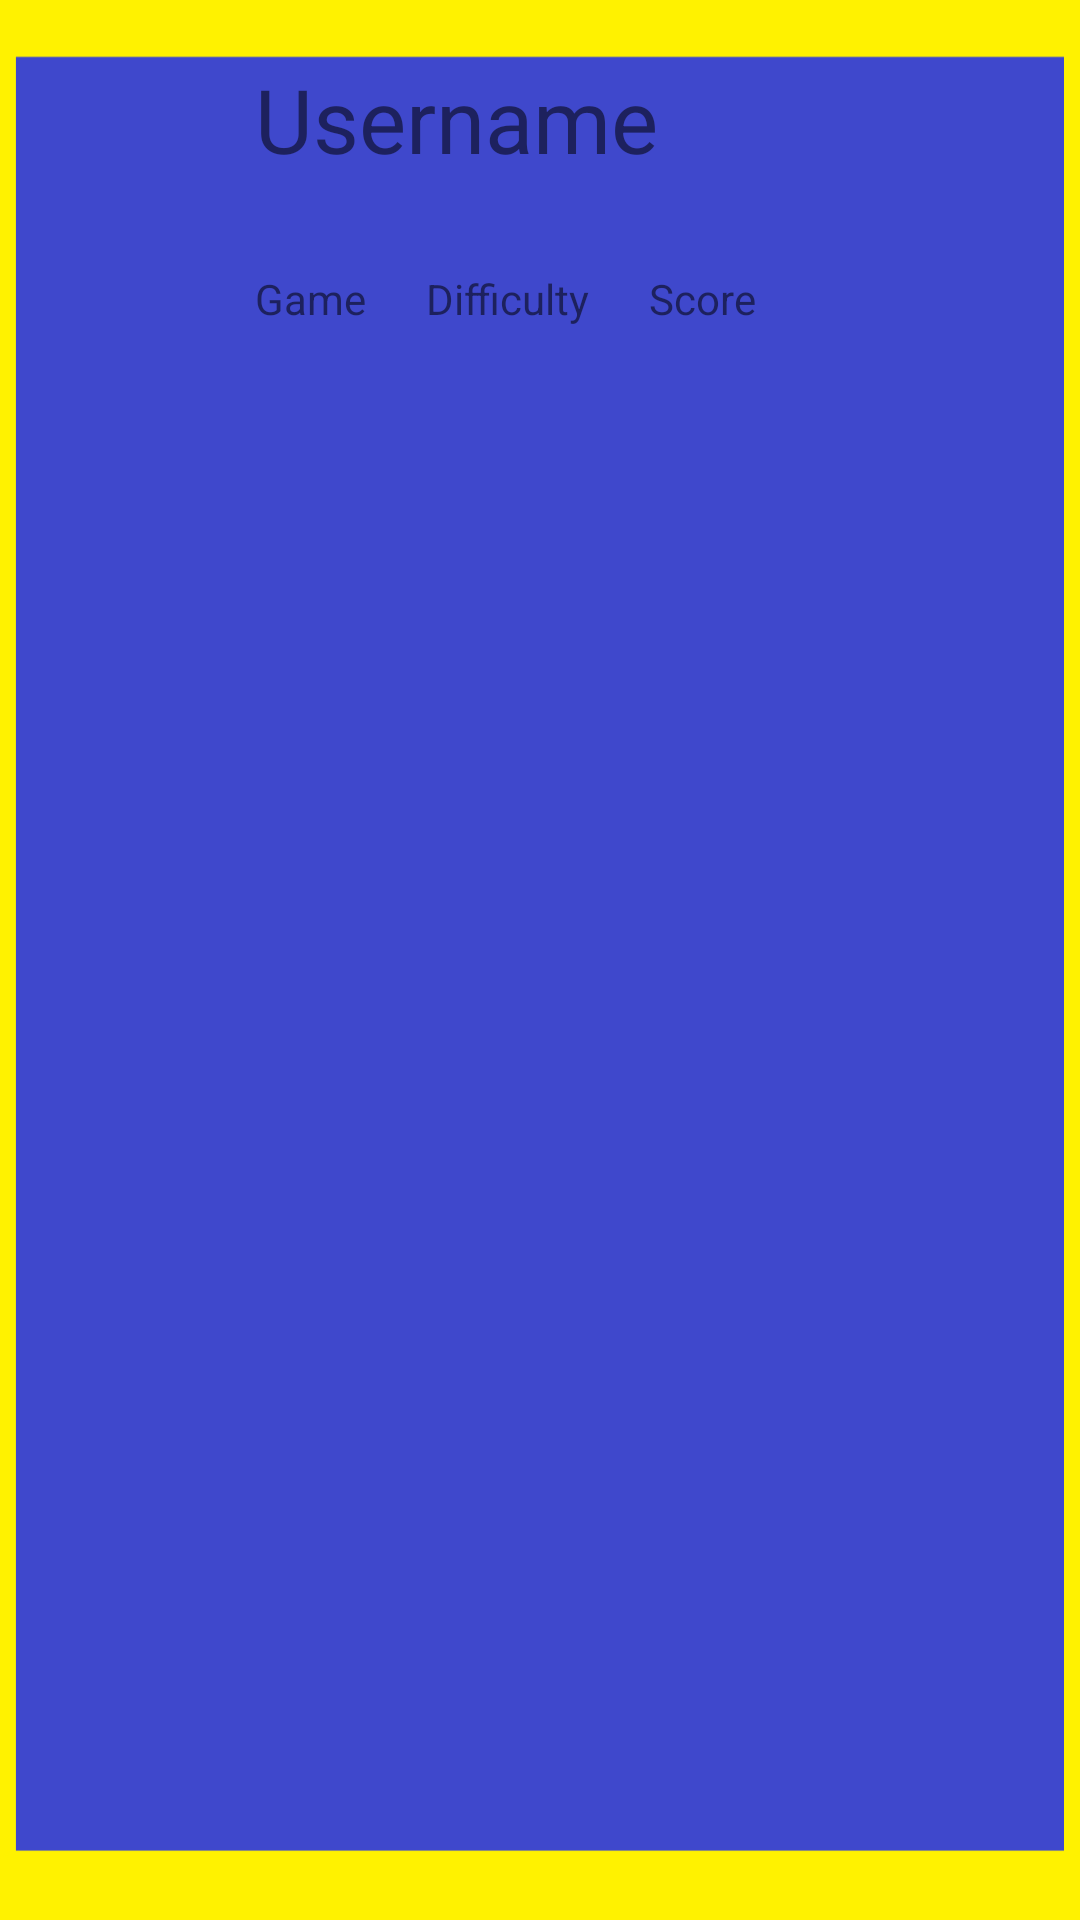

Write the Android layout XML for this screen, with the resource values it uses.
<!-- AndroidManifest.xml: application theme Theme.SemestralnaPraca_Skvarna -->
<!-- res/layout/game_record.xml -->
<?xml version="1.0" encoding="utf-8"?>
<androidx.constraintlayout.widget.ConstraintLayout xmlns:android="http://schemas.android.com/apk/res/android"
    xmlns:app="http://schemas.android.com/apk/res-auto"
    xmlns:tools="http://schemas.android.com/tools"
    android:id="@+id/gameRecordLayout"
    android:layout_width="match_parent"
    android:layout_height="135dp"
    tools:context=".fragment.ScoreFragment"
    android:background="@drawable/score">

    <ImageView
        android:id="@+id/ivProfilePicture"
        android:layout_width="wrap_content"
        android:layout_height="wrap_content"
        android:layout_marginStart="40dp"
        android:layout_marginTop="10dp"
        app:layout_constraintStart_toStartOf="parent"
        app:layout_constraintTop_toTopOf="parent"
        tools:src="@tools:sample/avatars" />

    <TextView
        android:id="@+id/tvUsername"
        android:layout_width="150dp"
        android:layout_height="40dp"
        android:layout_marginStart="45dp"
        android:layout_marginTop="10dp"
        android:autoSizeTextType="uniform"
        android:gravity="left"
        android:text="@string/username"
        app:layout_constraintStart_toEndOf="@+id/ivProfilePicture"
        app:layout_constraintTop_toTopOf="@+id/ivProfilePicture" />

    <TextView
        android:id="@+id/tvGame"
        android:layout_width="wrap_content"
        android:layout_height="wrap_content"
        android:layout_marginTop="30dp"
        android:autoSizeTextType="uniform"
        android:gravity="center"
        android:text="@string/game"
        app:layout_constraintStart_toStartOf="@+id/tvUsername"
        app:layout_constraintTop_toBottomOf="@+id/tvUsername" />

    <TextView
        android:id="@+id/tvGameDifficulty"
        android:layout_width="wrap_content"
        android:layout_height="wrap_content"
        android:layout_marginStart="20dp"
        android:autoSizeTextType="uniform"
        android:gravity="center"
        android:text="@string/difficulty"
        app:layout_constraintBottom_toBottomOf="@+id/tvGame"
        app:layout_constraintStart_toEndOf="@+id/tvGame" />

    <TextView
        android:id="@+id/tvScore"
        android:layout_width="wrap_content"
        android:layout_height="wrap_content"
        android:layout_marginStart="20dp"
        android:autoSizeTextType="uniform"
        android:gravity="center"
        android:text="@string/score"
        app:layout_constraintBottom_toBottomOf="@+id/tvGameDifficulty"
        app:layout_constraintStart_toEndOf="@+id/tvGameDifficulty" />

</androidx.constraintlayout.widget.ConstraintLayout>
<!-- resources referenced by this layout -->
<resources>
  <!-- drawable score: jpg bitmap (drawable, 9886 bytes) -->
  <string name="difficulty">Difficulty</string>
  <string name="game">Game</string>
  <string name="score">Score</string>
  <string name="username" translatable="false">Username</string>
  <style name="Theme.SemestralnaPraca_Skvarna" parent="Theme.AppCompat.Light.NoActionBar">
          
          <item name="colorPrimary">@color/purple_500</item>
          <item name="colorPrimaryVariant">@color/purple_700</item>
          <item name="colorOnPrimary">@color/white</item>
          
          <item name="colorSecondary">@color/teal_200</item>
          <item name="colorSecondaryVariant">@color/teal_700</item>
          <item name="colorOnSecondary">@color/black</item>
          
          <item name="android:statusBarColor">?attr/colorPrimaryVariant</item>
          
      </style>
  <!-- not gathered from this repository: default colours our renderer supplied (Android Studio template values) -->
  <color name="purple_500">#FF6200EE</color>
  <color name="purple_700">#FF3700B3</color>
  <color name="teal_200">#FF03DAC5</color>
  <color name="teal_700">#FF018786</color>
  <color name="black">#FF000000</color>
  <color name="white">#FFFFFFFF</color>
</resources>
